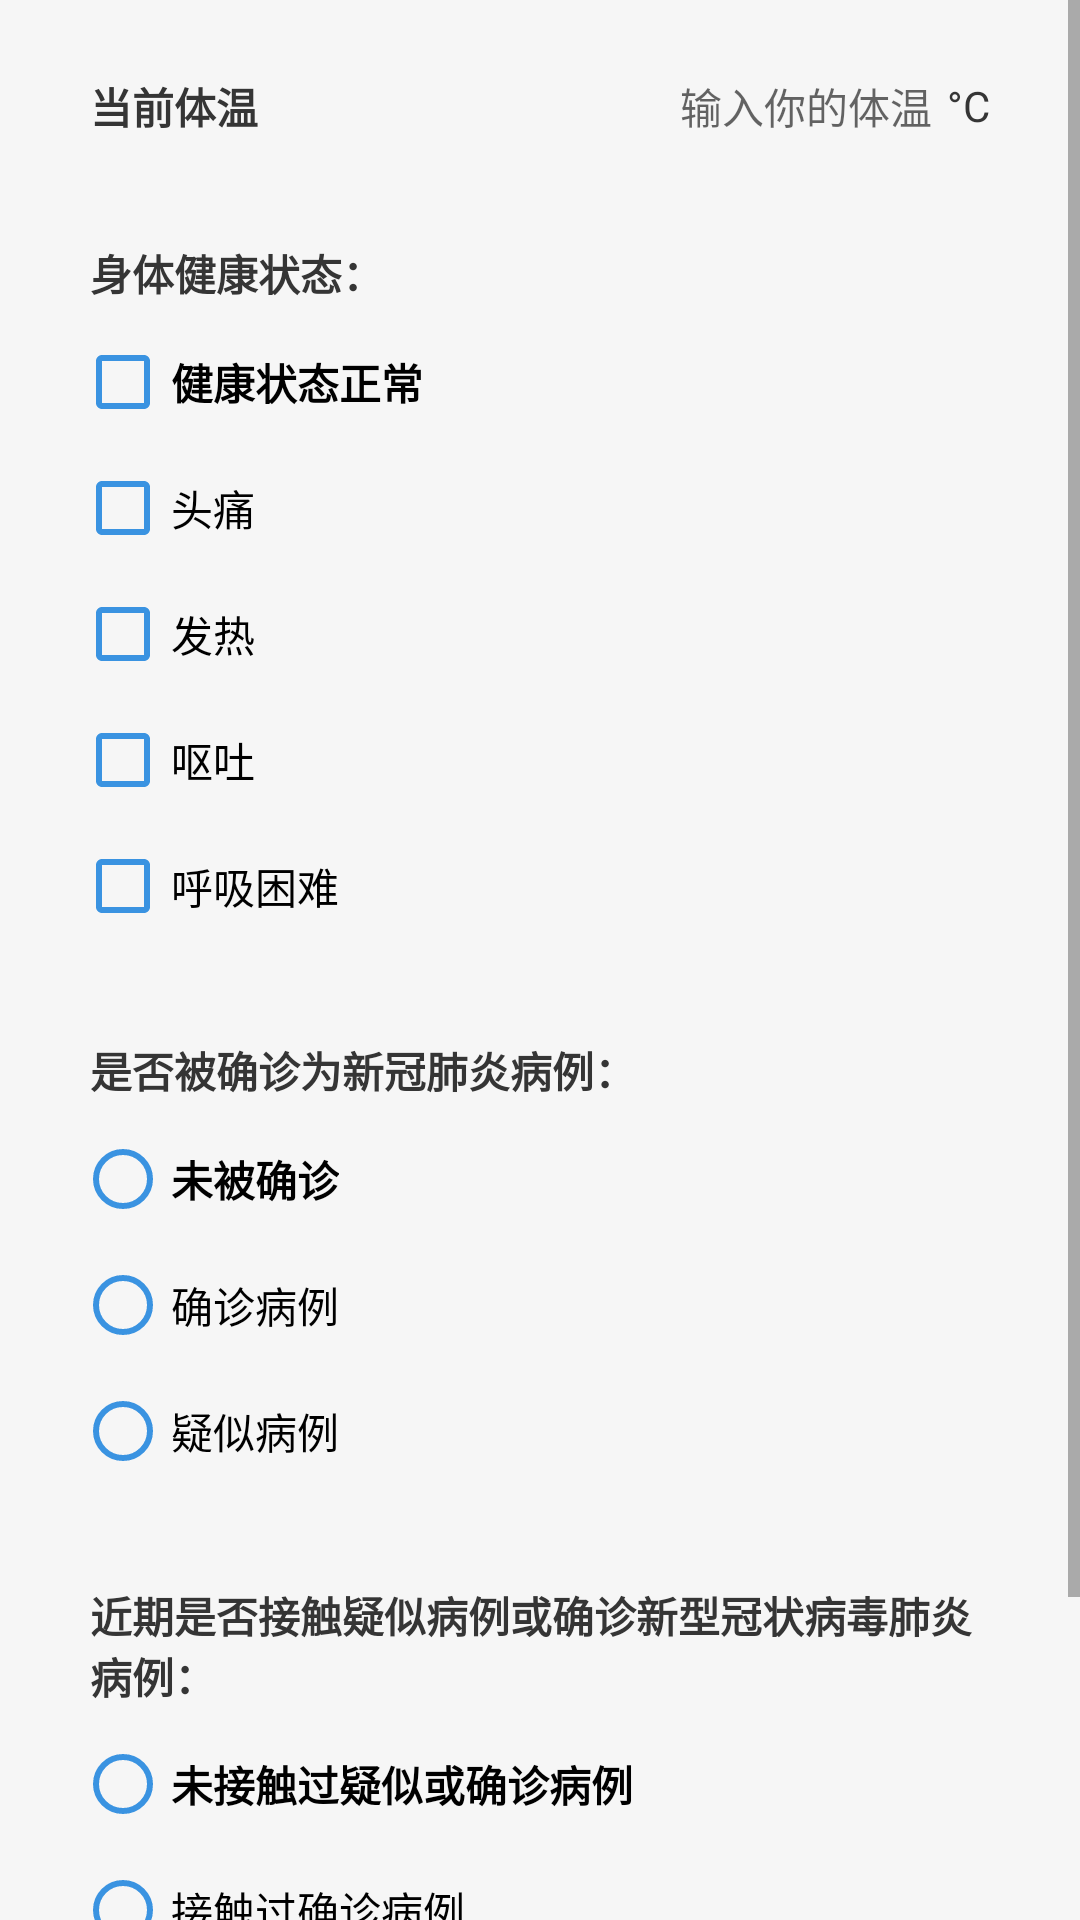

Here is an Android app screen rendered from its layout file. Give the layout XML and the strings, colors and styles it references.
<!-- AndroidManifest.xml: application theme Theme.CommunityAntiepidemicSystem -->
<!-- res/layout/fragment_temper_reg.xml -->
<?xml version="1.0" encoding="utf-8"?>
<ScrollView xmlns:android="http://schemas.android.com/apk/res/android"
    xmlns:app="http://schemas.android.com/apk/res-auto"
    android:layout_width="match_parent"
    android:layout_height="match_parent"
    android:background="#F6F6F6">

    <LinearLayout
        android:layout_width="match_parent"
        android:layout_height="wrap_content"
        android:orientation="vertical">

        <RelativeLayout
            android:layout_width="match_parent"
            android:layout_height="wrap_content"
            android:layout_marginLeft="15dp"
            android:layout_marginTop="15dp"
            android:layout_marginRight="15dp"
            android:background="@drawable/bg_white_round_corner"
            android:paddingTop="10dp"
            android:paddingBottom="10dp"
            android:focusable="true"
            android:focusableInTouchMode="true">

            <TextView
                android:layout_width="wrap_content"
                android:layout_height="wrap_content"
                android:layout_centerVertical="true"
                android:layout_marginStart="15dp"
                android:text="当前体温"
                android:textStyle="bold"
                android:textColor="#353535"
                android:textSize="14sp" />

            <EditText
                android:id="@+id/et_temper"
                android:layout_width="100dp"
                android:layout_height="wrap_content"
                android:layout_centerVertical="true"
                android:layout_marginEnd="5dp"
                android:layout_toStartOf="@id/tv_temp_reg_c"
                android:background="@null"
                android:gravity="end"
                android:hint="输入你的体温"
                android:inputType="numberDecimal"
                android:maxLength="4"
                android:textSize="14sp" />

            <TextView
                android:id="@+id/tv_temp_reg_c"
                android:layout_width="wrap_content"
                android:layout_height="wrap_content"
                android:layout_alignParentEnd="true"
                android:layout_centerVertical="true"
                android:layout_marginEnd="15dp"
                android:text="°C"
                android:textColor="#353535"
                android:textSize="14sp" />
        </RelativeLayout>

        <LinearLayout
            android:id="@+id/ll_temper_state"
            android:layout_width="match_parent"
            android:layout_height="wrap_content"
            android:layout_marginLeft="15dp"
            android:layout_marginTop="15dp"
            android:layout_marginRight="15dp"
            android:background="@drawable/bg_white_round_corner"
            android:orientation="vertical"
            android:paddingTop="10dp"
            android:paddingBottom="10dp">

            <TextView
                android:layout_width="wrap_content"
                android:layout_height="wrap_content"
                android:layout_marginStart="15dp"
                android:text="身体健康状态："
                android:textStyle="bold"
                android:textColor="#353535"
                android:textSize="14sp" />

            <com.google.android.material.checkbox.MaterialCheckBox
                android:id="@+id/cb_temper_state_5"
                android:layout_width="wrap_content"
                android:layout_height="wrap_content"
                android:layout_marginStart="10dp"
                android:layout_marginTop="10dp"
                android:text="健康状态正常"
                android:textStyle="bold"
                android:theme="@style/CheckBox"
                app:useMaterialThemeColors="false" />

            <com.google.android.material.checkbox.MaterialCheckBox
                android:id="@+id/cb_temper_state_1"
                android:layout_width="wrap_content"
                android:layout_height="wrap_content"
                android:layout_marginStart="10dp"
                android:layout_marginTop="10dp"
                android:text="头痛"
                android:theme="@style/CheckBox"
                app:useMaterialThemeColors="false" />

            <com.google.android.material.checkbox.MaterialCheckBox
                android:id="@+id/cb_temper_state_2"
                android:layout_width="wrap_content"
                android:layout_height="wrap_content"
                android:layout_marginStart="10dp"
                android:layout_marginTop="10dp"
                android:text="发热"
                android:theme="@style/CheckBox"
                app:useMaterialThemeColors="false" />

            <com.google.android.material.checkbox.MaterialCheckBox
                android:id="@+id/cb_temper_state_3"
                android:layout_width="wrap_content"
                android:layout_height="wrap_content"
                android:layout_marginStart="10dp"
                android:layout_marginTop="10dp"
                android:text="呕吐"
                android:theme="@style/CheckBox"
                app:useMaterialThemeColors="false" />

            <com.google.android.material.checkbox.MaterialCheckBox
                android:id="@+id/cb_temper_state_4"
                android:layout_width="wrap_content"
                android:layout_height="wrap_content"
                android:layout_marginStart="10dp"
                android:layout_marginTop="10dp"
                android:text="呼吸困难"
                android:theme="@style/CheckBox"
                app:useMaterialThemeColors="false" />

        </LinearLayout>

        <LinearLayout
            android:id="@+id/ll_temper_diagnose"
            android:layout_width="match_parent"
            android:layout_height="wrap_content"
            android:layout_marginLeft="15dp"
            android:layout_marginTop="15dp"
            android:layout_marginRight="15dp"
            android:background="@drawable/bg_white_round_corner"
            android:orientation="vertical"
            android:paddingTop="10dp"
            android:paddingBottom="10dp">

            <TextView
                android:layout_width="wrap_content"
                android:layout_height="wrap_content"
                android:layout_marginStart="15dp"
                android:layout_marginEnd="15dp"
                android:text="是否被确诊为新冠肺炎病例："
                android:textStyle="bold"
                android:textColor="#353535"
                android:textSize="14sp" />

            <RadioGroup
                android:id="@+id/rg_temper_diagnose"
                android:layout_width="wrap_content"
                android:layout_height="wrap_content"
                android:layout_marginStart="10dp"
                android:layout_marginTop="10dp">
                <com.google.android.material.radiobutton.MaterialRadioButton
                    android:id="@+id/rb_temper_diagnose_3"
                    android:layout_width="wrap_content"
                    android:layout_height="wrap_content"
                    android:text="未被确诊"
                    android:textStyle="bold"
                    android:buttonTint="@color/colorPrimary"/>
                <com.google.android.material.radiobutton.MaterialRadioButton
                    android:id="@+id/rb_temper_diagnose_1"
                    android:layout_width="wrap_content"
                    android:layout_height="wrap_content"
                    android:text="确诊病例"
                    android:layout_marginTop="10dp"
                    android:buttonTint="@color/colorPrimary"/>
                <com.google.android.material.radiobutton.MaterialRadioButton
                    android:id="@+id/rb_temper_diagnose_2"
                    android:layout_width="wrap_content"
                    android:layout_height="wrap_content"
                    android:layout_marginTop="10dp"
                    android:text="疑似病例"
                    android:buttonTint="@color/colorPrimary"/>
            </RadioGroup>
        </LinearLayout>


        <LinearLayout
            android:id="@+id/ll_temper_approach"
            android:layout_width="match_parent"
            android:layout_height="wrap_content"
            android:layout_marginLeft="15dp"
            android:layout_marginTop="15dp"
            android:layout_marginRight="15dp"
            android:background="@drawable/bg_white_round_corner"
            android:orientation="vertical"
            android:paddingTop="10dp"
            android:paddingBottom="10dp">

            <TextView
                android:layout_width="wrap_content"
                android:layout_height="wrap_content"
                android:layout_marginStart="15dp"
                android:layout_marginEnd="15dp"
                android:text="近期是否接触疑似病例或确诊新型冠状病毒肺炎病例："
                android:textStyle="bold"
                android:textColor="#353535"
                android:textSize="14sp" />

            <RadioGroup
                android:id="@+id/rg_temper_approach"
                android:layout_width="wrap_content"
                android:layout_height="wrap_content"
                android:layout_marginStart="10dp"
                android:layout_marginTop="10dp">
                <com.google.android.material.radiobutton.MaterialRadioButton
                    android:id="@+id/rb_temper_approach_3"
                    android:layout_width="wrap_content"
                    android:layout_height="wrap_content"
                    android:text="未接触过疑似或确诊病例"
                    android:textStyle="bold"
                    android:buttonTint="@color/colorPrimary"/>
                <com.google.android.material.radiobutton.MaterialRadioButton
                    android:id="@+id/rb_temper_approach_2"
                    android:layout_width="wrap_content"
                    android:layout_height="wrap_content"
                    android:layout_marginTop="10dp"
                    android:text="接触过确诊病例"
                    android:buttonTint="@color/colorPrimary"/>
                <com.google.android.material.radiobutton.MaterialRadioButton
                    android:id="@+id/rb_temper_approach_1"
                    android:layout_width="wrap_content"
                    android:layout_height="wrap_content"
                    android:layout_marginTop="10dp"
                    android:text="接触过疑似病例"
                    android:buttonTint="@color/colorPrimary"/>
            </RadioGroup>
        </LinearLayout>

        <Button
            android:id="@+id/btn_temp_reg_submit"
            android:layout_width="match_parent"
            android:layout_height="35dp"
            android:layout_marginLeft="15dp"
            android:layout_marginTop="15dp"
            android:layout_marginRight="15dp"
            android:background="@drawable/button_primary"
            android:foreground="?attr/selectableItemBackground"
            android:text="提交"
            android:textColor="#fff"
            android:textSize="15sp"
            android:layout_marginBottom="15dp"/>

    </LinearLayout>
</ScrollView>
<!-- resources referenced by this layout -->
<resources>
  <color name="colorPrimary">#3A93E1</color>
  <style name="CheckBox" parent="Theme.AppCompat.Light">
          <item name="colorControlNormal">@color/colorPrimary</item>
          <item name="colorControlActivated">@color/colorPrimary</item>
      </style>
  <style name="Theme.CommunityAntiepidemicSystem" parent="Theme.MaterialComponents.DayNight.NoActionBar.Bridge">
          
          <item name="colorPrimary">@color/purple_500</item>
          <item name="colorPrimaryVariant">@color/purple_700</item>
          <item name="colorOnPrimary">#8AEC5050</item>
          
          <item name="colorSecondary">#702ECC</item>
          <item name="colorSecondaryVariant">@color/teal_700</item>
          <item name="colorOnSecondary">@color/black</item>
          
          <item name="android:windowTranslucentStatus">false</item>
          <item name="android:windowTranslucentNavigation">true</item>
          <item name="android:statusBarColor">@android:color/transparent</item>
          <item name="android:windowLightStatusBar">true</item>
      </style>
  <color name="purple_500">#3A93E1</color>
  <color name="purple_700">#3A93E1</color>
  <color name="teal_700">#FF018786</color>
  <color name="black">#FF000000</color>
</resources>
